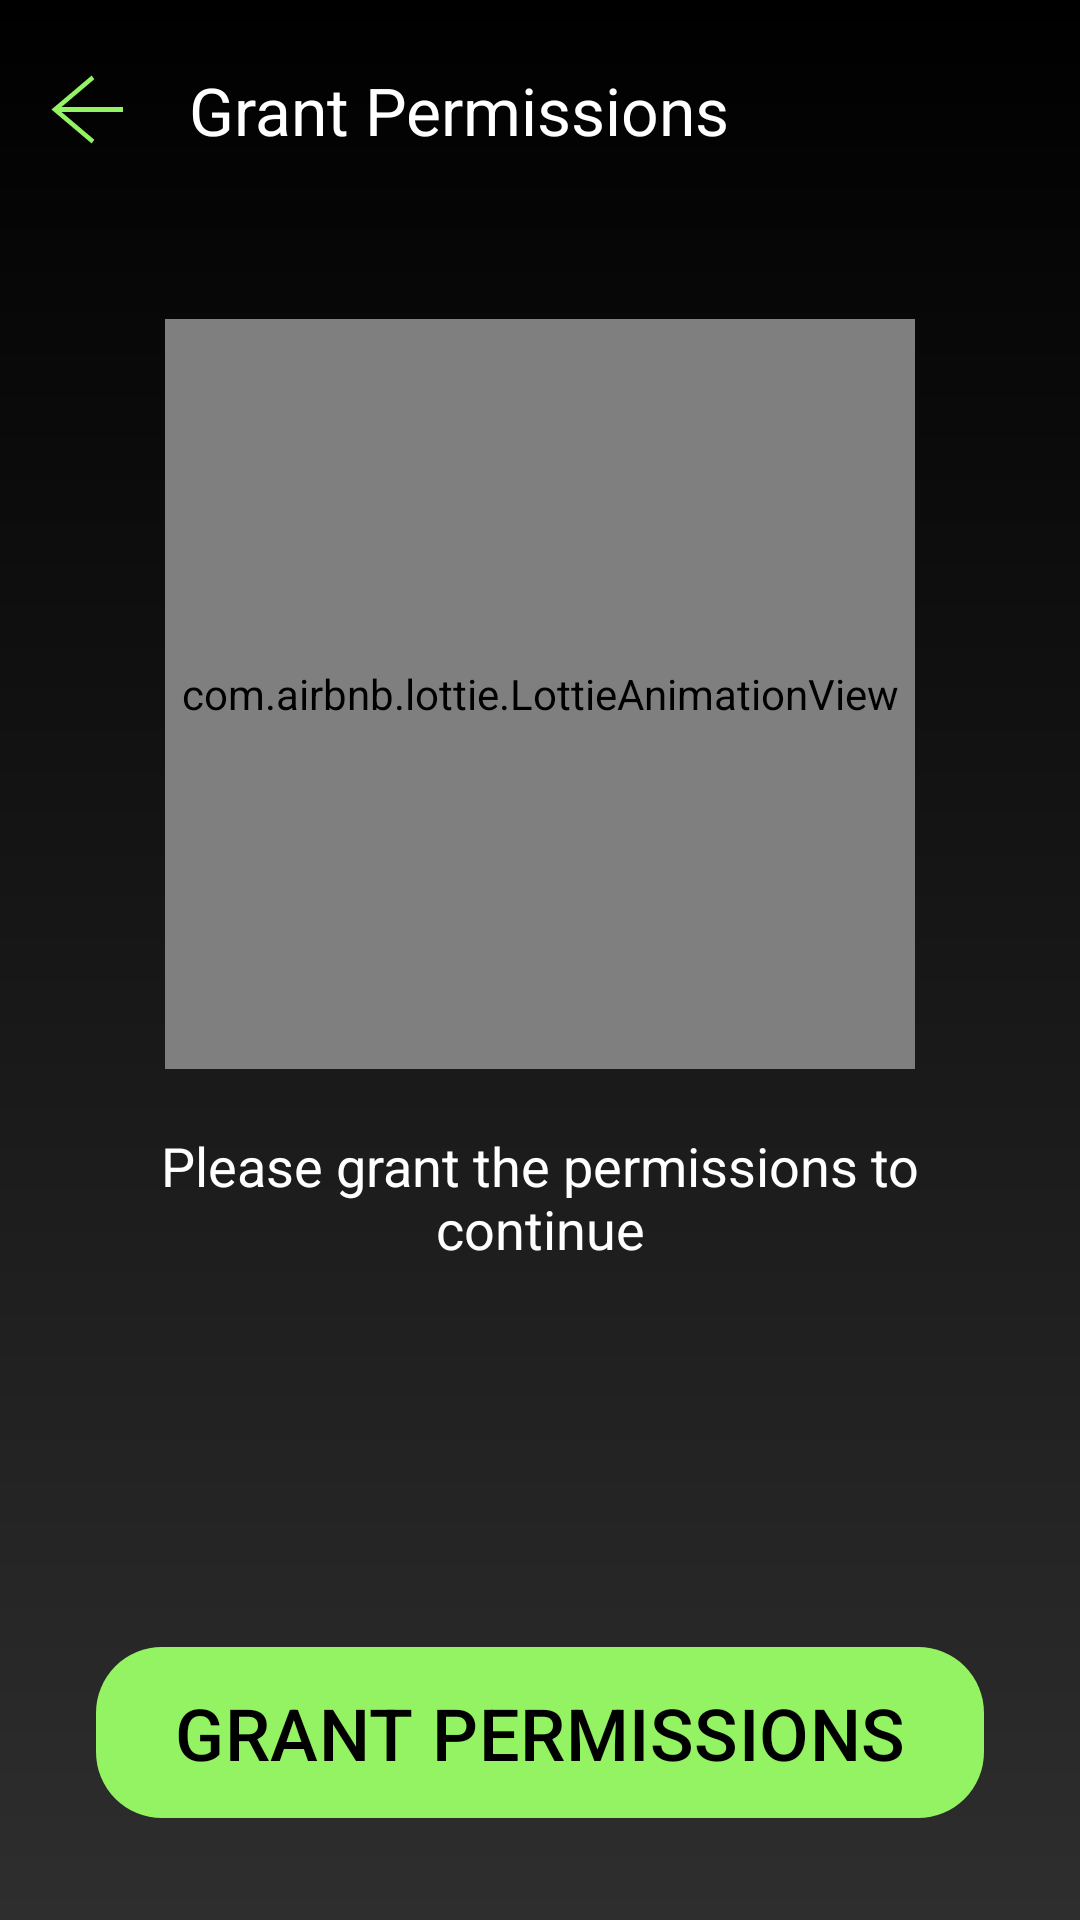

Android layout source for this screen:
<!-- AndroidManifest.xml: application theme Theme.VisionAI -->
<!-- res/layout/fragment_on_boarding_check_permissions.xml -->
<?xml version="1.0" encoding="utf-8"?>
<androidx.constraintlayout.widget.ConstraintLayout
    xmlns:android="http://schemas.android.com/apk/res/android"
    xmlns:app="http://schemas.android.com/apk/res-auto"
    xmlns:tools="http://schemas.android.com/tools"
    android:layout_width="match_parent"
    android:layout_height="match_parent"
    android:background="@drawable/bg_black"
    tools:context=".ui.onBoarding.fragments.SignupFragment">

    <androidx.constraintlayout.widget.Guideline
        android:id="@+id/leftGuideline"
        android:layout_width="wrap_content"
        android:layout_height="wrap_content"
        android:orientation="vertical"
        app:layout_constraintGuide_begin="16dp" />


    <androidx.constraintlayout.widget.Guideline
        android:id="@+id/rightGuideline"
        android:layout_width="wrap_content"
        android:layout_height="wrap_content"
        android:orientation="vertical"
        app:layout_constraintGuide_end="16dp" />

    <ImageView
        android:id="@+id/btnBack"
        android:layout_width="25dp"
        android:layout_height="25dp"
        android:layout_marginStart="16dp"
        android:layout_marginTop="24dp"
        app:layout_constraintStart_toStartOf="parent"
        app:layout_constraintTop_toTopOf="parent"
        app:srcCompat="@drawable/ic_action_back"
        android:contentDescription="Back" />

    <TextView
        android:id="@+id/tvHeading"
        android:layout_width="wrap_content"
        android:layout_height="wrap_content"
        android:layout_alignParentStart="true"
        android:layout_alignParentTop="true"
        android:layout_alignParentEnd="true"
        android:layout_alignParentBottom="true"
        android:gravity="center_horizontal|center_vertical"
        android:text="Grant Permissions"
        android:textColor="@color/white"
        android:textSize="22sp"
        android:layout_marginStart="22dp"
        app:layout_constraintStart_toEndOf="@+id/btnBack"
        app:layout_constraintTop_toTopOf="@+id/btnBack"
        app:layout_constraintBottom_toBottomOf="@+id/btnBack"/>

    <com.airbnb.lottie.LottieAnimationView
        android:id="@+id/ivGrantPermission"
        android:layout_width="250dp"
        android:layout_height="250dp"
        android:layout_marginTop="55dp"
        app:lottie_rawRes="@raw/anim_camera_permission"
        app:lottie_autoPlay="true"
        app:lottie_loop="true"
        app:layout_constraintTop_toBottomOf="@id/tvHeading"
        app:layout_constraintStart_toStartOf="@id/leftGuideline"
        app:layout_constraintEnd_toEndOf="@id/rightGuideline"/>

    <TextView
        android:id="@+id/tvDescription"
        android:layout_width="0dp"
        android:layout_height="wrap_content"
        android:text="Please grant the permissions to continue"
        android:textColor="@color/white"
        android:textSize="18sp"
        android:layout_marginTop="20dp"
        android:layout_marginHorizontal="16dp"
        android:textAlignment="center"
        app:layout_constraintTop_toBottomOf="@id/ivGrantPermission"
        app:layout_constraintStart_toStartOf="@id/leftGuideline"
        app:layout_constraintEnd_toEndOf="@id/rightGuideline"/>

    <com.google.android.material.button.MaterialButton
        android:id="@+id/btnGrantPermission"
        android:layout_width="0dp"
        android:layout_height="65dp"
        android:text="GRANT PERMISSIONS"
        android:textSize="24sp"
        android:textColor="@color/black"
        app:cornerRadius="22dp"
        android:layout_marginBottom="30dp"
        android:layout_marginHorizontal="32dp"
        app:layout_constraintBottom_toBottomOf="parent"
        app:layout_constraintEnd_toEndOf="parent"
        app:layout_constraintStart_toStartOf="parent"/>

</androidx.constraintlayout.widget.ConstraintLayout>
<!-- resources referenced by this layout -->
<resources>
  <color name="black">#FF000000</color>
  <color name="white">#FFFFFFFF</color>
  <!-- drawable bg_black (drawable) -->
  <?xml version="1.0" encoding="utf-8"?>
  <shape xmlns:android="http://schemas.android.com/apk/res/android">
      <gradient
          android:angle="90"
          android:endColor="#000000"
          android:startColor="#2E2E2E"
          android:type="linear" />
  </shape>
  <!-- drawable ic_action_back (drawable) -->
  <vector xmlns:android="http://schemas.android.com/apk/res/android"
      android:width="15dp"
      android:height="15dp"
      android:viewportWidth="15"
      android:viewportHeight="15">
    <path
        android:strokeWidth="1"
        android:pathData="M2,7.5L15,7.5"
        android:fillColor="#00000000"
        android:strokeColor="#94F363"/>
    <path
        android:pathData="M9,1.409L1.813,7.5L9,13.577L8.691,14L1,7.5L8.696,1L9,1.409Z"
        android:strokeWidth="0.4"
        android:fillColor="#94F363"
        android:fillType="evenOdd"
        android:strokeColor="#94F363"/>
  </vector>
  <style name="Theme.VisionAI" parent="Base.Theme.VisionAI" />
  <style name="Base.Theme.VisionAI" parent="Theme.Material3.DayNight.NoActionBar">
          <item name="colorPrimary">#94F363</item>
          <item name="colorPrimaryVariant">#73C255</item>
          <item name="colorOnPrimary">@color/white</item>
          
          <item name="colorSecondary">@color/teal_200</item>
          <item name="colorSecondaryVariant">@color/teal_700</item>
          <item name="colorOnSecondary">@color/black</item>
      </style>
  <color name="teal_200">#FF03DAC5</color>
  <color name="teal_700">#FF018786</color>
</resources>
